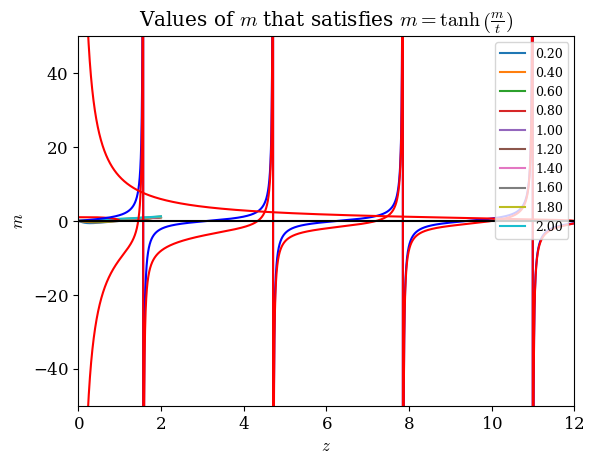
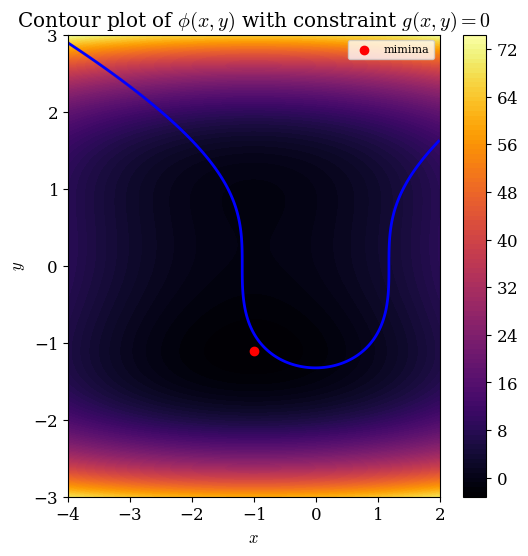

These figures' Python source, in order:
# Library imports
import numpy as np
import matplotlib.pyplot as plt

# [redacted]
def bisection_method(f, x_left=-0.01, x_right=2, delta=1e-8):
    root = None
    sigma = (x_right - x_left)/2
    def get_midpoint(x_left, x_right):
        return (x_left + x_right)/2
    def bisect_once(x_left, x_right, f):
        x_mid = get_midpoint(x_left, x_right)
        if f(x_left) * f(x_mid) <= 0:
            x_right = x_mid
        else:
            x_left = x_mid
        return x_left, x_right
    def check_bisect(x0, x1, f):
        if (f(x0) * f(x1)) <= 0:
            return True
        else:
            return False
    if check_bisect(x_left, x_right, f):
        while np.abs(sigma/get_midpoint(x_left, x_right)) > delta:
            x_left, x_right = bisect_once(x_left, x_right, f)
            root = get_midpoint(x_left, x_right)
            sigma = (x_right - x_left)/2
    return root, sigma

def newtons_method(f,x0, max_iter = 1000, tol = 1e-10, h = 1e-10):
    def derivative(f, x, h = 1e-10):
        return (f(x + h) - f(x - h)) / (2 * h)
    x = x0
    for _ in range(max_iter):
        f_val = f(x)
        df_val = derivative(f, x, h)
        if df_val == 0:
            print(f"Derivative is zero at x = {x}. Stopping iteration to avoid division by zero.")
            return np.nan
        x_new = x - f_val / df_val
        # Check if the difference is within tolerance
        if abs(x_new - x) < tol:
            return x_new
        x = x_new
    print(f"Exceeded maximum iterations at x = {x}")
    return np.nan
        

def latex_font(): # Aesthetic choice
    import matplotlib as mpl
    import matplotlib.font_manager as font_manager
    plt.rcParams.update({
        'font.family': 'serif',
        'mathtext.fontset': 'cm',
        'axes.unicode_minus': False,
        'axes.formatter.use_mathtext': True,
        'font.size': 12
    })
    cmfont = font_manager.FontProperties(fname=mpl.get_data_path() + '/fonts/ttf/cmr10.ttf')
latex_font()

# Plotting the functions
dt = 0.2
x = np.linspace(-0.5, 2, 1000)
for t_pick in np.arange(0.2, 2+dt, dt):
    m_func = lambda m: m - np.tanh(m/t_pick)
    plt.plot(x, m_func(x), label=f"{t_pick:.2f}")

plt.axhline(y=0,color = 'k', zorder = 3)
plt.legend(fontsize=9)
plt.grid()
plt.xlim([-.5,2])
plt.xlabel('$m$')
plt.ylabel('$y$')
plt.title(r'Plot of $y = m - \tanh\left(\frac{m}{t}\right)$ for varying values of $t$')
plt.show()

# # Defining the function
# def func(m, t):
#     return m - np.tanh( m / t )

# Computing the roots using the bisection function
dt = 0.001
t_list = np.arange(0 + dt, 2, dt)
m_list = np.zeros_like(t_list)

# for i, t in enumerate(t_list):
#     m_list[i] = bisection_method(lambda m: m - np.tanh( m / t ), 0.01,2)[0]
#     if np.isnan(m_list[i]) :
#         m_list[i] = bisection_method(lambda m: m - np.tanh( m / t ), -0.01,1)[0]

for i, t in enumerate(t_list):
    m_list[i] = newtons_method(lambda m: m - np.tanh( m / t ), 2)
    if np.isnan(m_list[i]) :
        m_list[i] = 0

# Plotting the roots
plt.plot(t_list,m_list, color = 'r', zorder = 2)
plt.grid()
plt.xlim([0,2])
plt.xlabel('$t$')
plt.ylabel('$m$')
plt.title(r'Values of $m$ that satisfies $m = \tanh\left(\frac{m}{t}\right)$')
plt.show()

dx = 0.001
x = np.arange(0,12,dx)
plt.plot(x,np.tan(x),color = 'b',zorder = 2)
plt.plot(x,np.sqrt((12/x)**2 - 1), color = 'r')
plt.grid()
plt.xlim([0,12])
plt.ylim([0,50])
plt.xlabel('$z$')
plt.show()

plt.plot(x,np.tan(x) - np.sqrt((12/x)**2 - 1),color = 'r',zorder = 2)
plt.grid()
plt.xlim([0,12])
plt.ylim([-50,50])
plt.xlabel('$z$')
plt.show()
# Problem was skipped :<

# Define the function phi(x, y)
def phi(x, y):
    return x**2 + 2*x + y**4 - 2*y**2 + y 

# Define the constraint function g(x, y)
def g(x, y):
    return 5*x**2 - 3*y**3 - 7

# Create a grid of x and y values
x_vals = np.linspace(-4, 2, 400)
y_vals = np.linspace(-3, 3, 400)
X, Y = np.meshgrid(x_vals, y_vals)

# Compute phi(x, y) and g(x, y) for each point on the grid
Z = phi(X, Y)
G = g(X, Y)

# Plot the contour of phi(x, y)
plt.figure(figsize=(6, 6))
contourf = plt.contourf(X, Y, Z, levels=100, cmap='inferno')

# Add the constraint line g(x, y) = 0
plt.contour(X, Y, G, levels=[0], colors='b', linewidths=2 )

# Adding minima (Can be solved for with the script below, value is (-1, -1.107)
plt.scatter(-1,-1.107, color = 'r', label = 'mimima')

# Add colorbar and labels for the filled contour plot, and plot the resulting thingy
plt.colorbar(contourf)
plt.legend(fontsize = 8)
plt.xlabel('$x$')
plt.ylabel('$y$')
plt.title(r'Contour plot of $\phi(x, y)$ with constraint $g(x, y) = 0$')
plt.show()

import scipy as sp

def phi(x_vec):
    x = x_vec[0]
    y = x_vec[1]
    return x**2 + 2*x + y**4 - 2*y**2 + y

def g(x_vec):
    x = x_vec[0]
    y = x_vec[1]
    return 5*x**2 - 3*y**3 - 7
    
output = sp.optimize.minimize(phi, method="Nelder-Mead", x0=[0,0])
print(output)
# output is (-1,-1.107)
